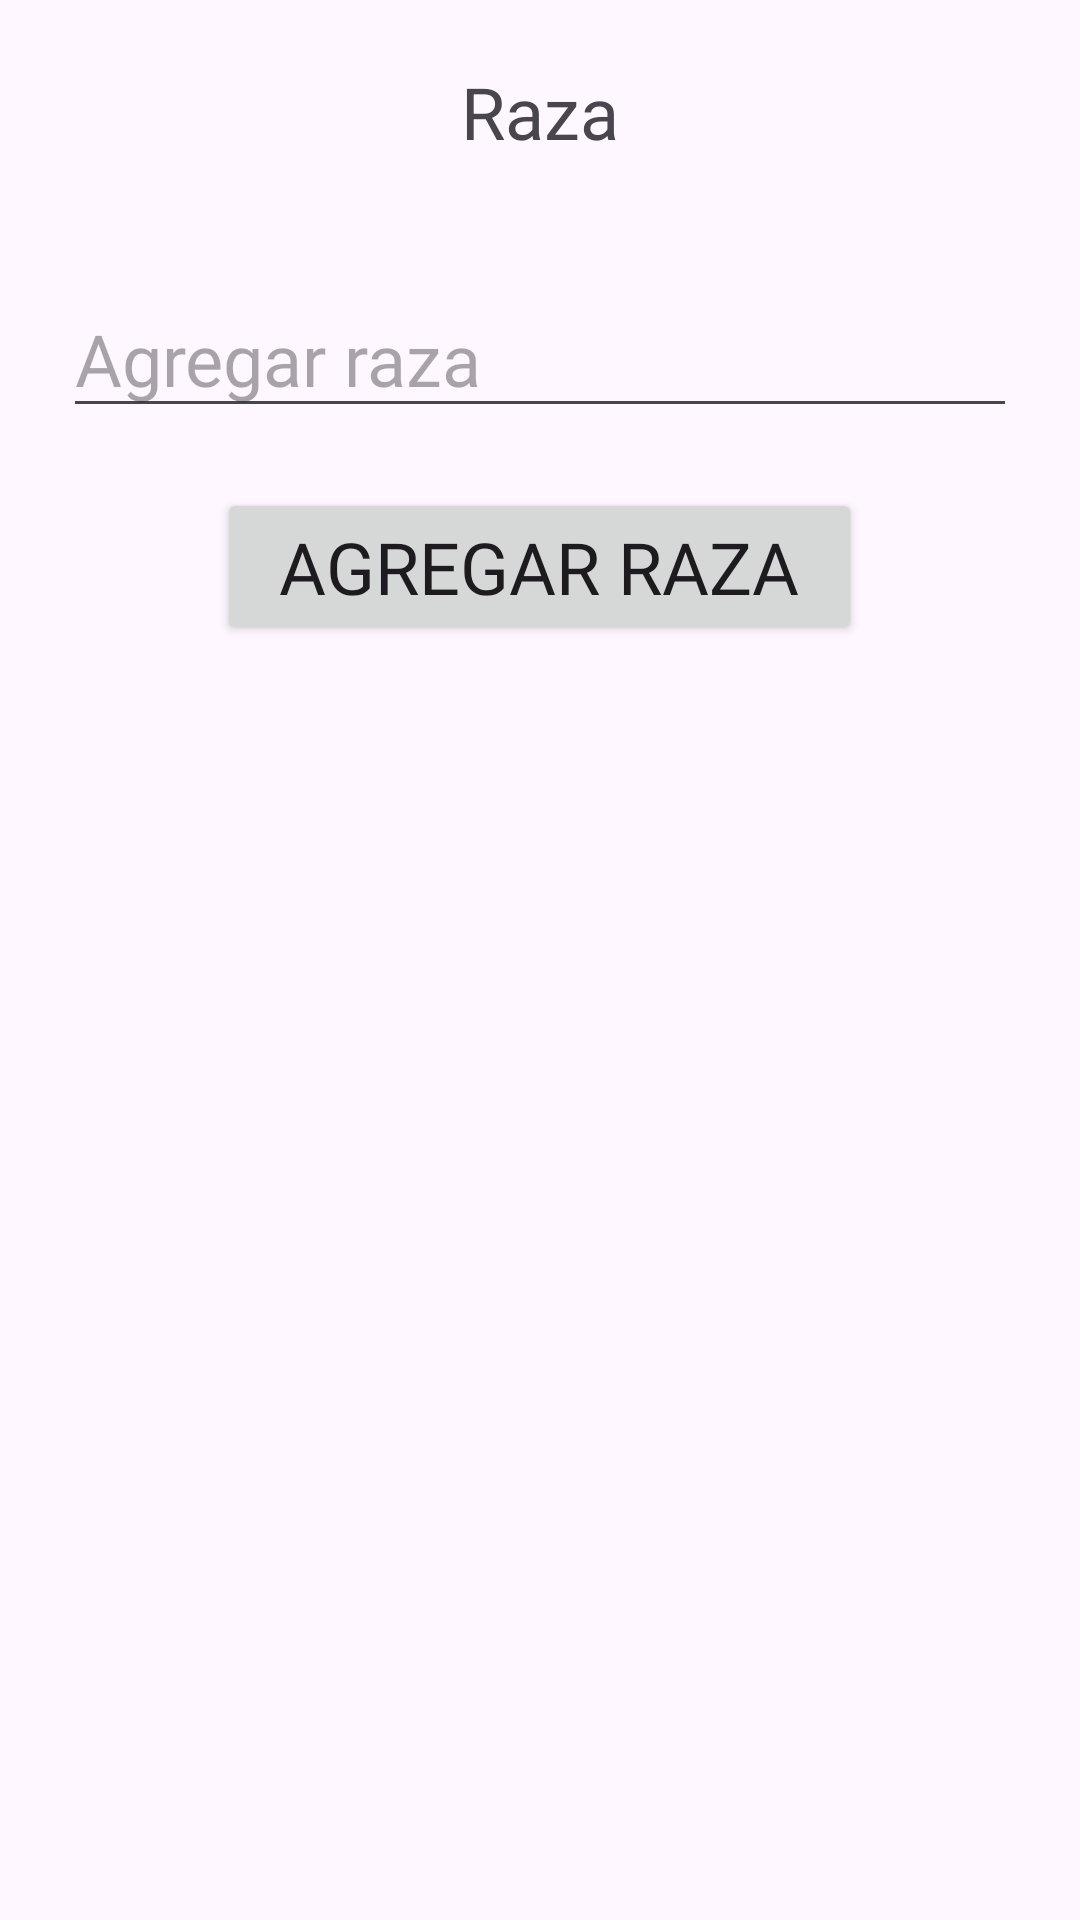

This screen was rendered from an Android layout file. Write that file and the resources it references.
<!-- AndroidManifest.xml: application theme Theme.Vacunacion1 -->
<!-- res/layout/activity_raza.xml -->
<?xml version="1.0" encoding="utf-8"?>
<androidx.constraintlayout.widget.ConstraintLayout xmlns:android="http://schemas.android.com/apk/res/android"
    xmlns:app="http://schemas.android.com/apk/res-auto"
    xmlns:tools="http://schemas.android.com/tools"
    android:layout_width="match_parent"
    android:layout_height="match_parent"
    tools:context=".RazaActivity">

    <LinearLayout
        android:id="@+id/linearLayout"
        android:layout_width="0dp"
        android:layout_height="0dp"
        android:layout_marginStart="1dp"
        android:layout_marginTop="1dp"
        android:layout_marginEnd="1dp"
        android:layout_marginBottom="1dp"
        android:orientation="vertical"
        app:layout_constraintBottom_toBottomOf="parent"
        app:layout_constraintEnd_toEndOf="parent"
        app:layout_constraintStart_toStartOf="parent"
        app:layout_constraintTop_toTopOf="parent">

        <TextView
            android:layout_width="match_parent"
            android:layout_height="wrap_content"
            android:layout_gravity="center"
            android:layout_margin="20dp"
            android:fontFamily="@font/ilitaneegular"
            android:gravity="center"
            android:text="Raza"
            android:textSize="24sp" />

        <EditText
            android:id="@+id/txtNombreMascota"
            android:layout_width="match_parent"
            android:layout_height="wrap_content"
            android:layout_gravity="center"
            android:layout_margin="20dp"
            android:ems="10"
            android:fontFamily="@font/ilitaneegular"
            android:hint="Agregar raza"
            android:inputType="text"
            android:textSize="24sp" />

        <Button
            android:id="@+id/btnAgregarMascota"
            android:layout_width="215dp"
            android:layout_height="wrap_content"
            android:layout_gravity="center"
            android:fontFamily="@font/ilitaneegular"
            android:text="Agregar raza"
            android:textSize="24sp" />

        <androidx.recyclerview.widget.RecyclerView
            android:id="@+id/RecicleRa"
            android:layout_width="match_parent"
            android:layout_height="match_parent" />
    </LinearLayout>
</androidx.constraintlayout.widget.ConstraintLayout>
<!-- resources referenced by this layout -->
<resources>
  <style name="Theme.Vacunacion1" parent="Base.Theme.Vacunacion1" />
  <style name="Base.Theme.Vacunacion1" parent="Theme.Material3.DayNight.NoActionBar">
          
          
      </style>
</resources>
